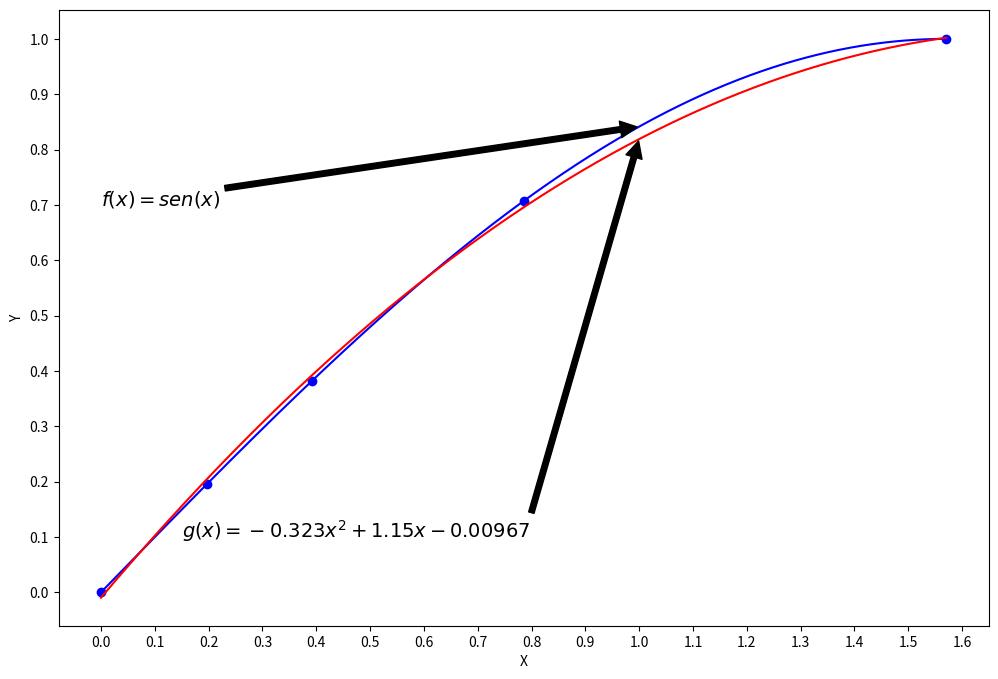

This figure's Python source:

import numpy as np
import matplotlib.pyplot as plt
import sys


if __name__ == '__main__':

    print('Exemplo 01 de MMQ')
    #pontos
    Xi = np.array([0, np.pi/16, np.pi/8, np.pi/4, np.pi/2])
    Yi = np.sin(Xi)

    #função que deu origem aos pontos
    x1 = np.linspace(0, np.pi/2, 1000)
    y1 = np.sin(x1)

    #MMQ
    g1 = np.power(Xi, 2.0)
    g2 = Xi
    g3 = np.ones(len(Xi), dtype=float)

    g1g1 = np.sum(g1 * g1)
    g1g2 = np.sum(g1 * g2)
    g1g3 = np.sum(g1 * g3)

    g2g1 = g1g2
    g2g2 = np.sum(g2 * g2)
    g2g3 = np.sum(g2 * g3)

    g3g1 = g1g3
    g3g2 = g2g3
    g3g3 = np.sum(g3 * g3)

    yg1  = np.sum(g1 * Yi)
    yg2  = np.sum(g2 * Yi)
    yg3  = np.sum(g3 * Yi)

    #Montando a matriz
    m = 3
    A = np.zeros((m, m), dtype=float)
    B = np.zeros(m, dtype=float)
    X = np.zeros(m, dtype=float)

    A[0][0] = g1g1
    A[0][1] = g1g2
    A[0][2] = g1g3

    A[1][0] = g2g1
    A[1][1] = g2g2
    A[1][2] = g2g3

    A[2][0] = g3g1
    A[2][1] = g3g2
    A[2][2] = g3g3



    B[0] = yg1
    B[1] = yg2
    B[2] = yg3

    print(A)
    print(B)
    X = np.linalg.solve(A, B)
    print(X)
    xf = np.linspace(0, np.pi/2, 1000)
    yf = X[0] * np.power(xf, 2.0) + X[1] * xf + X[2]

 
    #exibindo o gráfico
    fig, ax = plt.subplots(figsize=(12, 8))
    #plt.figure(figsize=(12, 8))
    ax.plot(Xi, Yi, 'bo', label='Pontos')
    ax.plot(x1, y1, label="f(x)", c='blue')
    ax.plot(xf, yf, label="g(x)", c='red')

    txt = r'$g(x) = {:.3}x^2 + {:.3}x {:.3}$'.format(X[0], X[1], X[2])
    ax.annotate(txt, xy=(1, X[0] * 1 + X[1] * 1 + X[2]),xytext=(0.15, 0.1), fontsize=14 ,arrowprops=dict(facecolor='black',shrink=0.005), )

    txt = r'$f(x) = sen(x)$'
    ax.annotate(txt, xy=(1, np.sin(1)),xytext=(0.0, 0.7), fontsize=14 ,arrowprops=dict(facecolor='black',shrink=0.005), )

    #ax.grid()
    #ax.legend()
    plt.xlabel('X')
    plt.ylabel('Y')
    #plt.xlim([-0.5, 2])
    #plt.ylim([-0.5, 2])
    plt.xticks(np.arange(0, 1.7, 0.1))
    plt.yticks(np.arange(0, 1.1, 0.1))
    plt.show()


